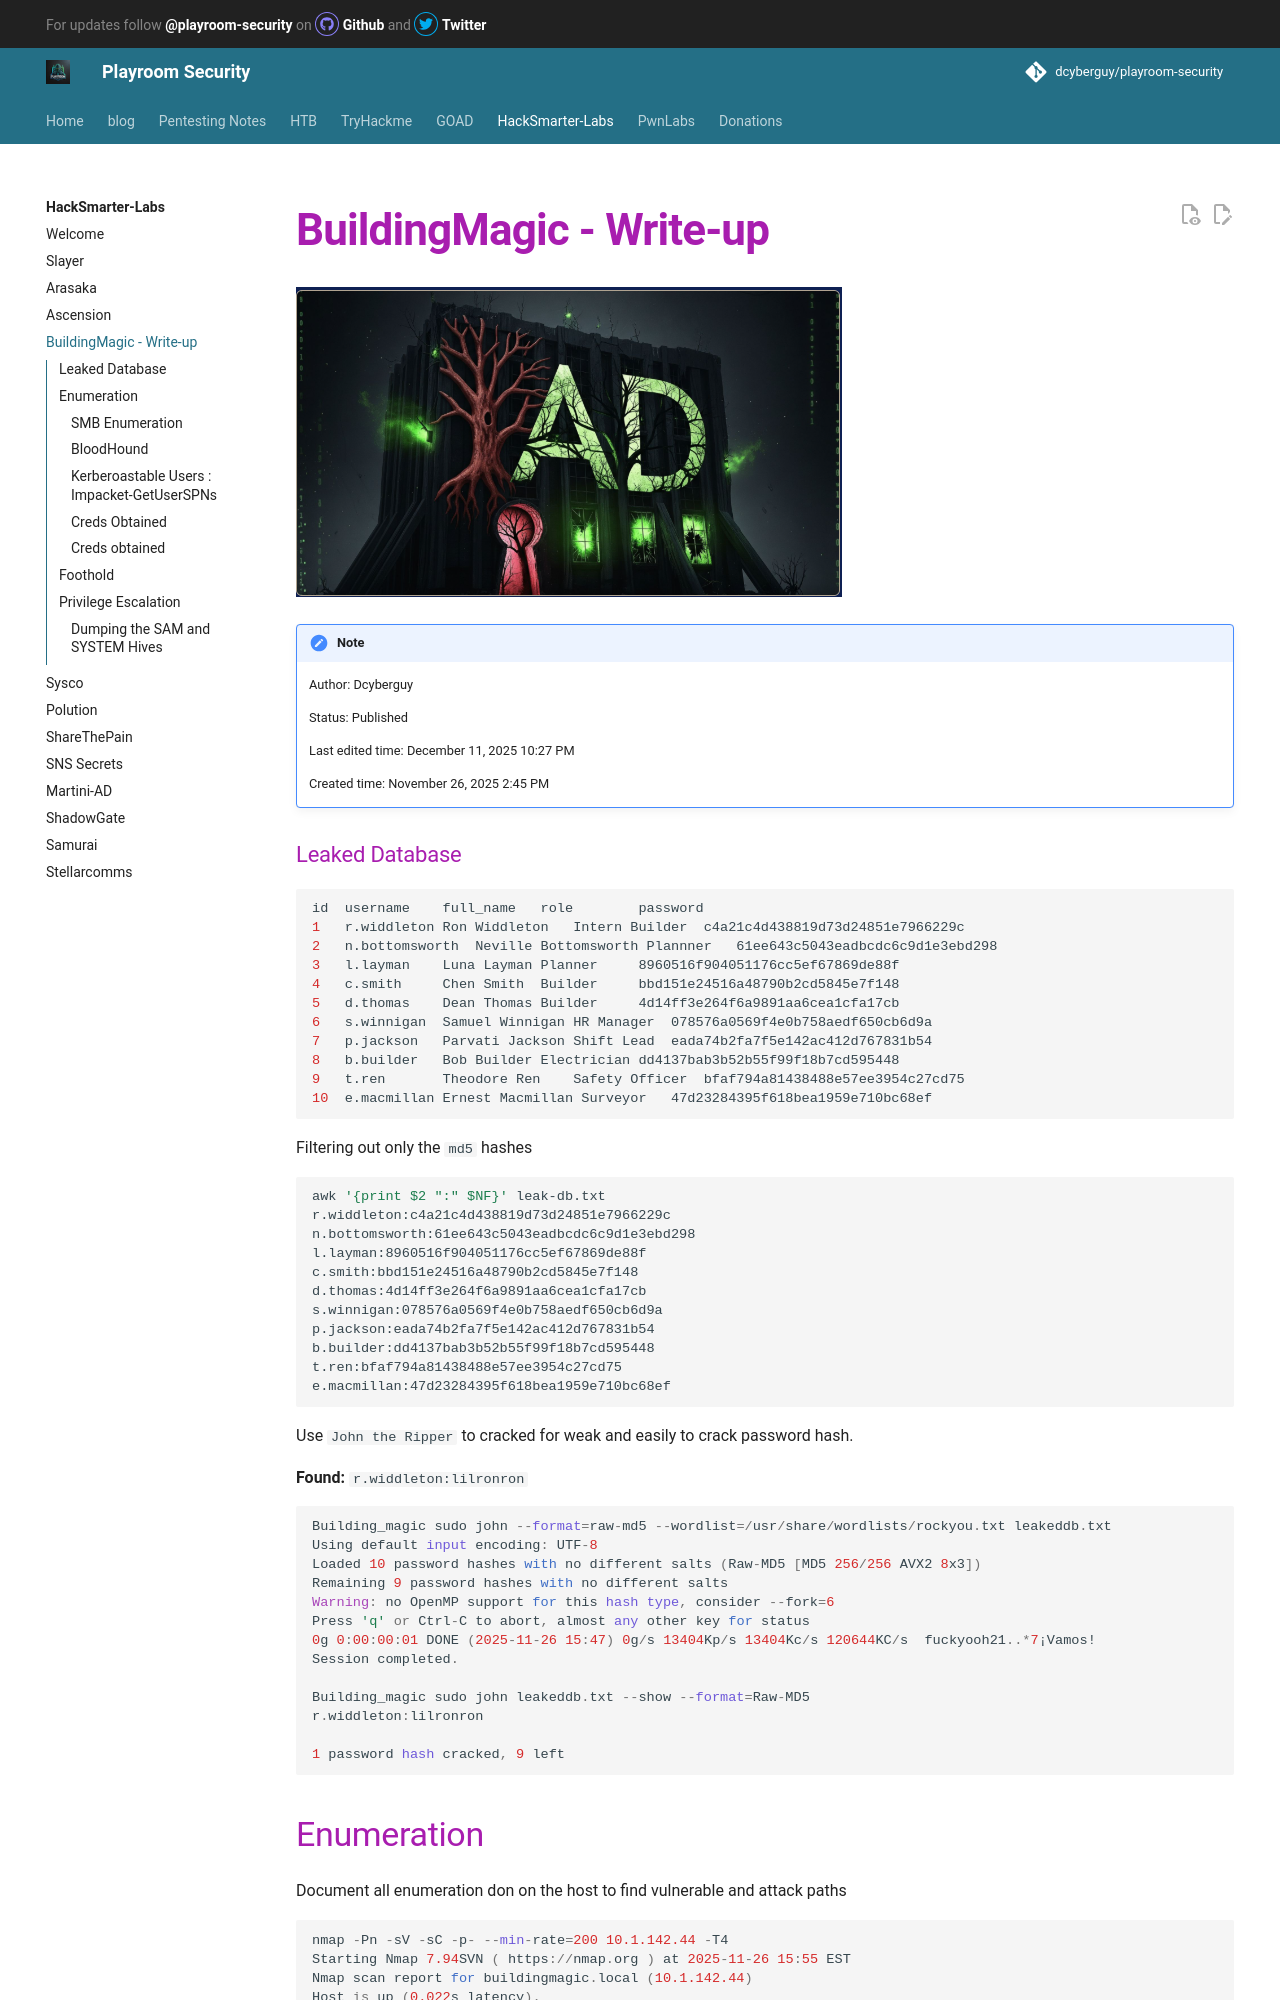

repository: canyakora1/playroom-security-docs · page: HackSmarter-Labs/buildingmagic/index.html · generator: mkdocs

# BuildingMagic - Write-up

![buildingmagic](../assets/images/HSM/BuildingMagic.png)
!!! note 
    Author: Dcyberguy

    Status: Published

    Last edited time: December 11, 2025 10:27 PM

    Created time: November 26, 2025 2:45 PM

### Leaked Database

```bash
id	username	full_name	role		password
1	r.widdleton	Ron Widdleton	Intern Builder	c4a21c4d438819d73d24851e7966229c
2	n.bottomsworth	Neville Bottomsworth Plannner	61ee643c5043eadbcdc6c9d1e3ebd298
3	l.layman	Luna Layman	Planner		8960516f904051176cc5ef67869de88f
4	c.smith		Chen Smith	Builder		bbd151e24516a48790b2cd5845e7f148
5	d.thomas	Dean Thomas	Builder		4d14ff3e264f6a9891aa6cea1cfa17cb
6	s.winnigan	Samuel Winnigan	HR Manager	078576a0569f4e0b758aedf650cb6d9a
7	p.jackson	Parvati Jackson	Shift Lead	eada74b2fa7f5e142ac412d767831b54
8	b.builder	Bob Builder	Electrician	dd4137bab3b52b55f99f18b7cd595448
9	t.ren		Theodore Ren	Safety Officer	bfaf794a81438488e57ee3954c27cd75
10	e.macmillan	Ernest Macmillan Surveyor	47d23284395f618bea1959e710bc68ef
```

Filtering out only the `md5` hashes

```bash
awk '{print $2 ":" $NF}' leak-db.txt
r.widdleton:c4a21c4d438819d73d24851e7966229c
n.bottomsworth:61ee643c5043eadbcdc6c9d1e3ebd298
l.layman:8960516f904051176cc5ef67869de88f
c.smith:bbd151e24516a48790b2cd5845e7f148
d.thomas:4d14ff3e264f6a9891aa6cea1cfa17cb
s.winnigan:078576a0569f4e0b758aedf650cb6d9a
p.jackson:eada74b2fa7f5e142ac412d767831b54
b.builder:dd4137bab3b52b55f99f18b7cd595448
t.ren:bfaf794a81438488e57ee3954c27cd75
e.macmillan:47d23284395f618bea1959e710bc68ef

```

Use `John the Ripper` to cracked for weak and easily to crack password hash.

__Found:__ `r.widdleton:lilronron`

```py
Building_magic sudo john --format=raw-md5 --wordlist=/usr/share/wordlists/rockyou.txt leakeddb.txt
Using default input encoding: UTF-8
Loaded 10 password hashes with no different salts (Raw-MD5 [MD5 256/256 AVX2 8x3])
Remaining 9 password hashes with no different salts
Warning: no OpenMP support for this hash type, consider --fork=6
Press 'q' or Ctrl-C to abort, almost any other key for status
0g 0:00:00:01 DONE (2025-11-26 15:47) 0g/s 13404Kp/s 13404Kc/s 120644KC/s  fuckyooh21..*7¡Vamos!
Session completed. 

Building_magic sudo john leakeddb.txt --show --format=Raw-MD5
r.widdleton:lilronron

1 password hash cracked, 9 left

```
